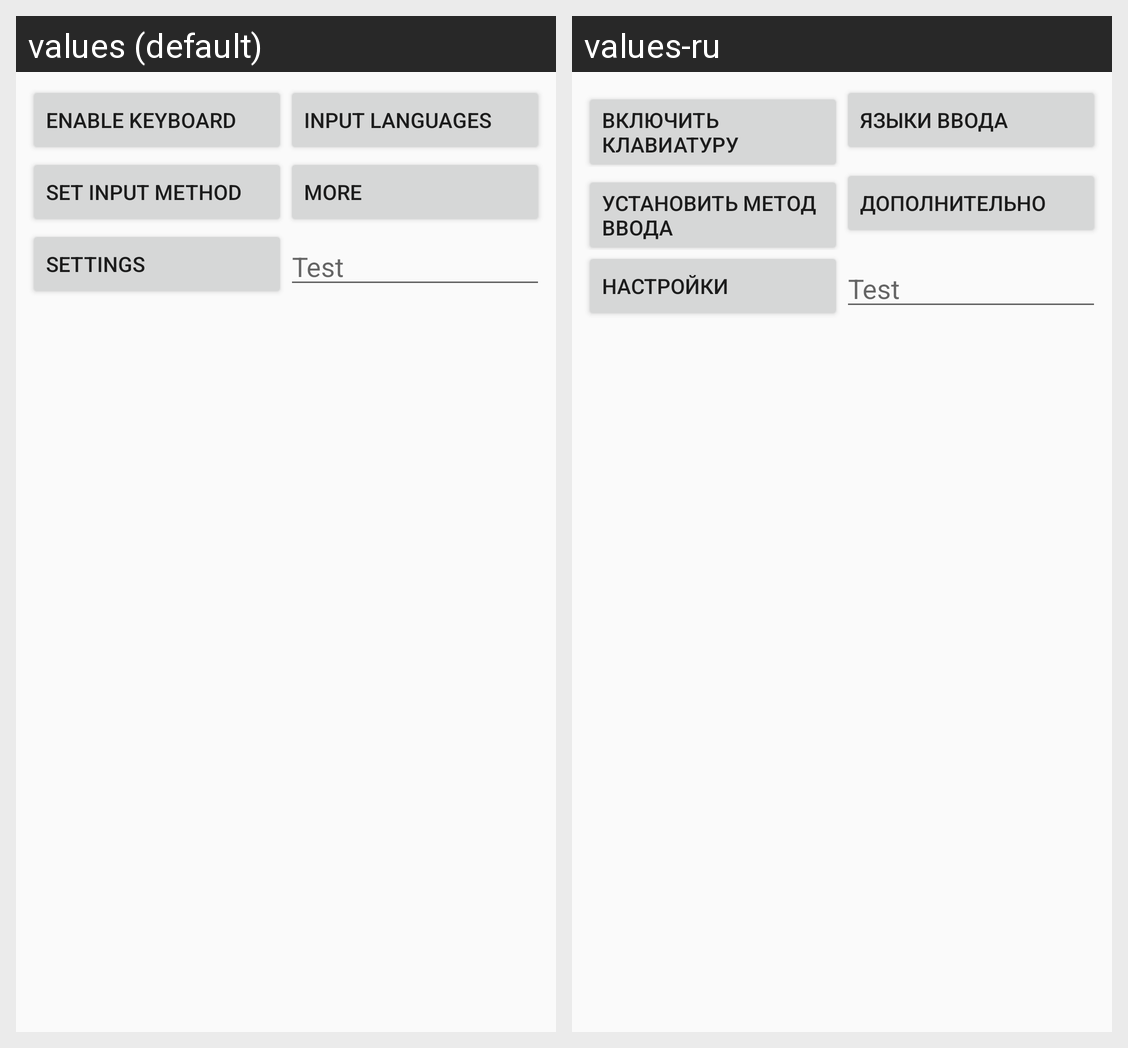

Strings drawn on this Android screen and how each of the app's shown locales translates them:
Android screen res/layout/main.xml rendered under 2 locales, left to right: values (default), values-ru. Device: Nexus 5 (rendered at 1080×1920; each locale shown at half size, 540×960, under a caption strip naming it); theme AppTheme.
Strings drawn on this screen, with the default value and each locale's value (text and hints the layout hard-codes, and strings that could not be matched under every locale, appear in the picture but are not listed):

main_setup_configure_imes
  values: Enable keyboard
  values-ru: Включить клавиатуру

main_setup_input_lang
  values: Input languages
  values-ru: Языки ввода

main_setup_set_ime
  values: Set input method
  values-ru: Установить метод ввода

main_setup_get_dicts
  values: More
  values-ru: Дополнительно

main_setup_settings
  values: Settings
  values-ru: Настройки

main_setup_test
  values: Test
  values-ru: Test  [not translated; the default value is used]
